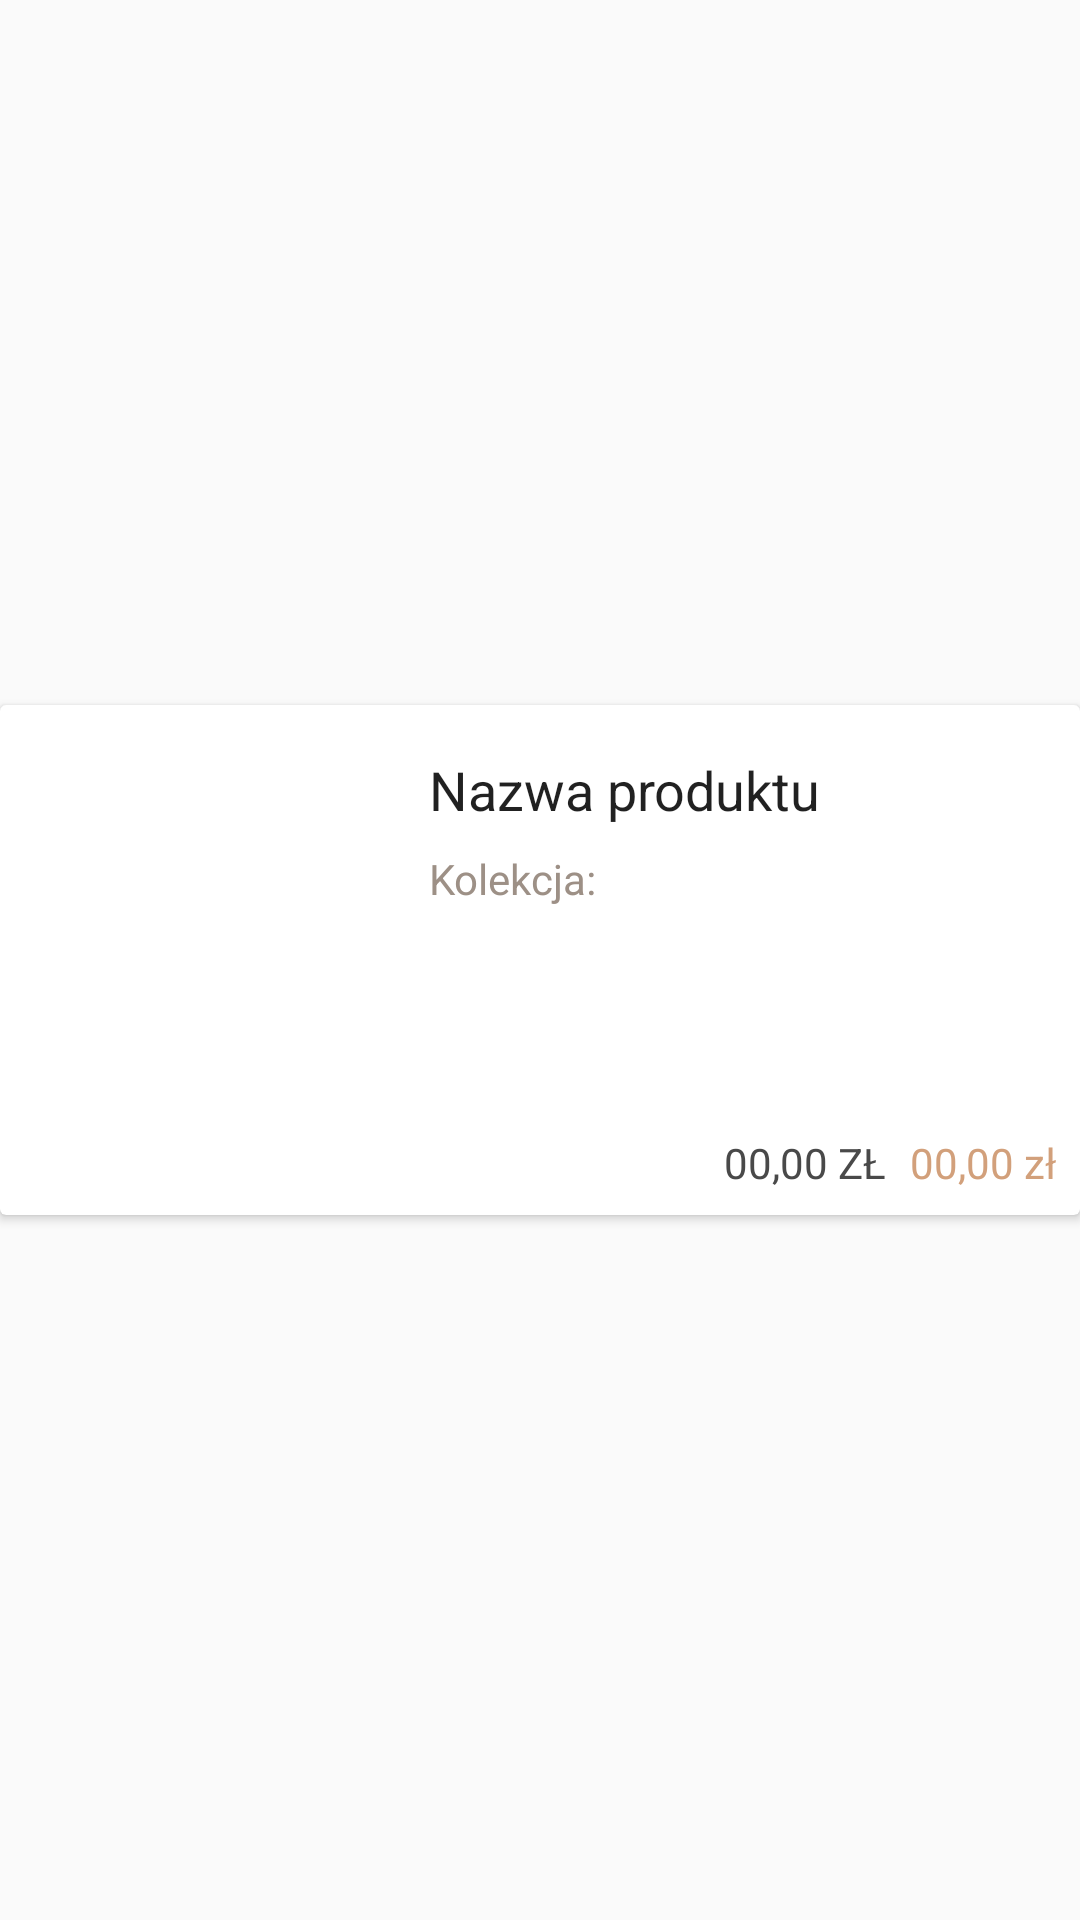

Layout XML and referenced resources for this Android screen:
<!-- AndroidManifest.xml: application theme MyPalette -->
<!-- res/layout/card_fav_products.xml -->
<?xml version="1.0" encoding="utf-8"?>
<android.support.constraint.ConstraintLayout
    xmlns:android="http://schemas.android.com/apk/res/android"
    xmlns:app="http://schemas.android.com/apk/res-auto"
    xmlns:tools="http://schemas.android.com/tools"
    android:layout_width="match_parent"
    android:layout_height="175dp">

    <android.support.v7.widget.CardView
        android:layout_width="match_parent"
        android:layout_height="wrap_content"
        app:layout_constraintBottom_toBottomOf="parent"
        app:layout_constraintEnd_toEndOf="parent"
        app:layout_constraintStart_toStartOf="parent"
        app:layout_constraintTop_toTopOf="parent">

        <android.support.constraint.ConstraintLayout
            android:layout_width="match_parent"
            android:layout_height="170dp">

            <ImageButton
                android:id="@+id/imageDelete"
                android:layout_width="wrap_content"
                android:layout_height="wrap_content"
                android:layout_margin="10dp"
                android:layout_marginStart="8dp"
                android:layout_marginTop="16dp"
                android:layout_marginEnd="8dp"
                android:layout_marginBottom="8dp"
                android:background="@color/baseWhite"
                android:scaleType="fitCenter"
                app:layout_constraintBottom_toBottomOf="parent"
                app:layout_constraintEnd_toEndOf="parent"
                app:layout_constraintHorizontal_bias="1.0"
                app:layout_constraintStart_toEndOf="@+id/name_categ_prod"
                app:layout_constraintTop_toTopOf="parent"
                app:layout_constraintVertical_bias="0.0"
                app:srcCompat="@drawable/ic_delete_black_24dp" />


            <ImageView
                android:id="@+id/categ_imageView"
                android:layout_width="135dp"
                android:layout_height="157dp"
                android:layout_marginTop="6dp"
                android:layout_marginBottom="6dp"
                app:layout_constraintBottom_toBottomOf="parent"
                app:layout_constraintStart_toStartOf="parent"
                app:layout_constraintTop_toTopOf="parent"
                app:layout_constraintVertical_bias="0.0"
                app:srcCompat="@drawable/shoes_pion" />

            <TextView
                android:id="@+id/categ_actuall_price"
                android:layout_width="wrap_content"
                android:layout_height="wrap_content"
                android:layout_marginEnd="8dp"
                android:layout_marginBottom="8dp"
                android:text="00,00 zł"
                android:textAppearance="@style/TextAppearance.AppCompat"
                android:textColor="@color/color1"
                app:layout_constraintBottom_toBottomOf="parent"
                app:layout_constraintEnd_toEndOf="parent" />

            <TextView
                android:id="@+id/fav_normal_price"
                android:layout_width="wrap_content"
                android:layout_height="wrap_content"
                android:layout_marginEnd="8dp"
                android:layout_marginBottom="8dp"
                android:text="00,00 zł"
                android:textAllCaps="true"
                android:textAppearance="@style/TextAppearance.AppCompat"
                android:textColor="@color/dark"
                app:layout_constraintBottom_toBottomOf="parent"
                app:layout_constraintEnd_toStartOf="@+id/categ_actuall_price" />

            <TextView
                android:id="@+id/name_categ_prod"
                android:layout_width="wrap_content"
                android:layout_height="wrap_content"
                android:layout_marginStart="8dp"
                android:layout_marginTop="16dp"
                android:text="Nazwa produktu"
                android:textAppearance="@style/TextAppearance.AppCompat.Large"
                android:textSize="18sp"
                app:layout_constraintStart_toEndOf="@+id/categ_imageView"
                app:layout_constraintTop_toTopOf="parent" />

            <TextView
                android:id="@+id/textViewCollection"
                android:layout_width="wrap_content"
                android:layout_height="wrap_content"
                android:layout_marginTop="8dp"
                android:text="Kolekcja: "
                android:textColor="@color/color5"
                app:layout_constraintStart_toStartOf="@+id/name_categ_prod"
                app:layout_constraintTop_toBottomOf="@+id/name_categ_prod" />

        </android.support.constraint.ConstraintLayout>
    </android.support.v7.widget.CardView>

</android.support.constraint.ConstraintLayout>
<!-- resources referenced by this layout -->
<resources>
  <color name="baseWhite">#fffdf6</color>
  <color name="color1">#d2a07b</color>
  <color name="color5">#9d9086</color>
  <color name="dark">#494949</color>
  <style name="MyPalette" parent="Theme.AppCompat.Light.NoActionBar">
          <item name="colorPrimary">@color/darkCream</item>
          <item name="colorPrimaryDark">@color/baseWhite</item>
          <item name="colorAccent">@color/dark</item>
          <item name="editTextColor">@color/dark</item>
      </style>
  <color name="darkCream">#ece8d9</color>
</resources>
